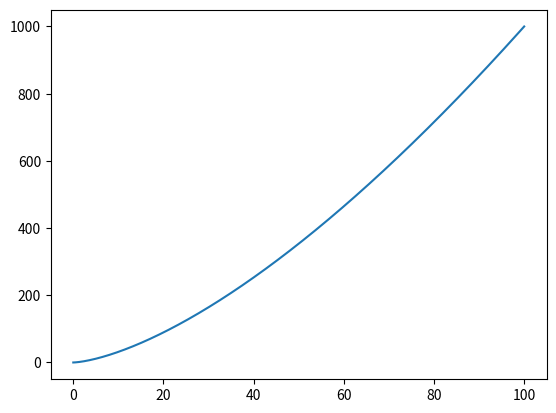

Recreate this plot in Python.
import numpy as np
import matplotlib.pyplot as plt 

t = np.linspace(0, 10, 1001)

r = lambda t: (t**2, t**3) 

plt.plot(r(t)[0], r(t)[1])

plt.show()